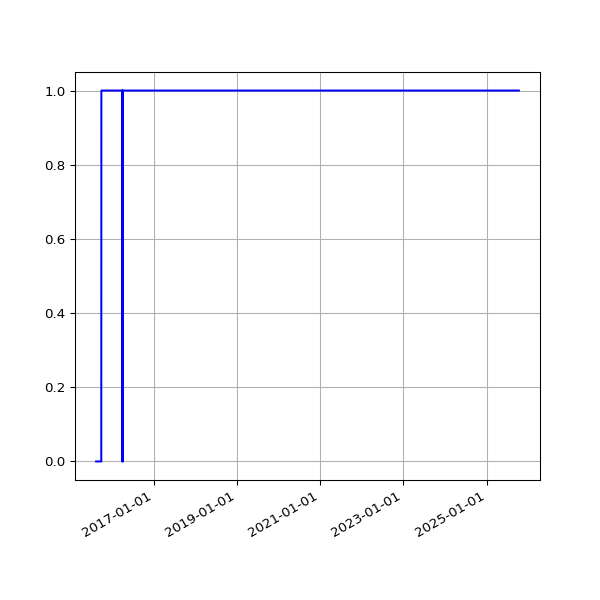

Values plotted in this chart, from the file beside it:
date, value
2015-08-14 02:49:46 +0100, 0
2015-08-15 02:59:06 +0100, 0
2015-08-16 00:11:23 +0100, 0
2015-08-19 03:03:53 +0100, 0
2015-08-20 03:30:49 +0100, 0
2015-08-21 02:07:30 +0100, 0
2015-08-22 02:33:32 +0100, 0
2015-08-23 03:14:15 +0100, 0
2015-08-24 02:59:24 +0100, 0
2015-08-25 02:28:16 +0100, 0
2015-08-26 02:06:34 +0100, 0
2015-08-27 03:01:23 +0100, 0
2015-08-28 02:24:32 +0100, 0
2015-08-29 03:33:40 +0100, 0
2015-08-30 03:39:21 +0100, 0
2015-08-31 03:40:35 +0100, 0
2015-09-01 03:03:30 +0100, 0
2015-09-02 03:09:47 +0100, 0
2015-09-03 03:14:42 +0100, 0
2015-09-04 02:27:54 +0100, 0
2015-09-05 02:31:04 +0100, 0
2015-09-06 02:38:54 +0100, 0
2015-09-07 03:03:10 +0100, 0
2015-09-08 03:32:53 +0100, 0
2015-09-09 03:40:33 +0100, 0
2015-09-10 03:35:34 +0100, 0
2015-09-11 02:26:33 +0100, 0
2015-09-12 03:27:11 +0100, 0
2015-09-13 03:32:59 +0100, 0
2015-09-14 03:33:06 +0100, 0
2015-09-15 03:40:49 +0100, 0
2015-09-16 03:37:32 +0100, 0
2015-09-17 03:31:34 +0100, 0
2015-09-18 03:43:15 +0100, 0
2015-09-19 03:02:32 +0100, 0
2015-09-20 02:46:41 +0100, 0
2015-09-21 02:06:09 +0100, 0
2015-09-22 02:02:36 +0100, 0
2015-09-23 02:09:06 +0100, 0
2015-09-24 02:05:22 +0100, 0
2015-09-25 02:06:24 +0100, 0
2015-09-26 02:05:07 +0100, 0
2015-09-27 02:00:58 +0100, 0
2015-09-28 02:12:28 +0100, 0
2015-09-29 02:03:53 +0100, 1
2015-09-30 02:03:36 +0100, 1
2015-10-01 02:06:05 +0100, 1
2015-10-02 02:08:30 +0100, 1
2015-10-03 02:02:56 +0100, 1
2015-10-04 02:53:02 +0100, 1
2015-10-05 02:11:32 +0100, 1
2015-10-06 02:16:33 +0100, 1
2015-10-07 02:03:02 +0100, 1
2015-10-08 02:26:47 +0100, 1
2015-10-09 02:34:03 +0100, 1
2015-10-10 02:02:25 +0100, 1
2015-10-11 02:01:49 +0100, 1
2015-10-12 02:16:25 +0100, 1
2015-10-13 04:00:16 +0100, 1
2015-10-14 02:14:16 +0100, 1
... 2,611 more rows
